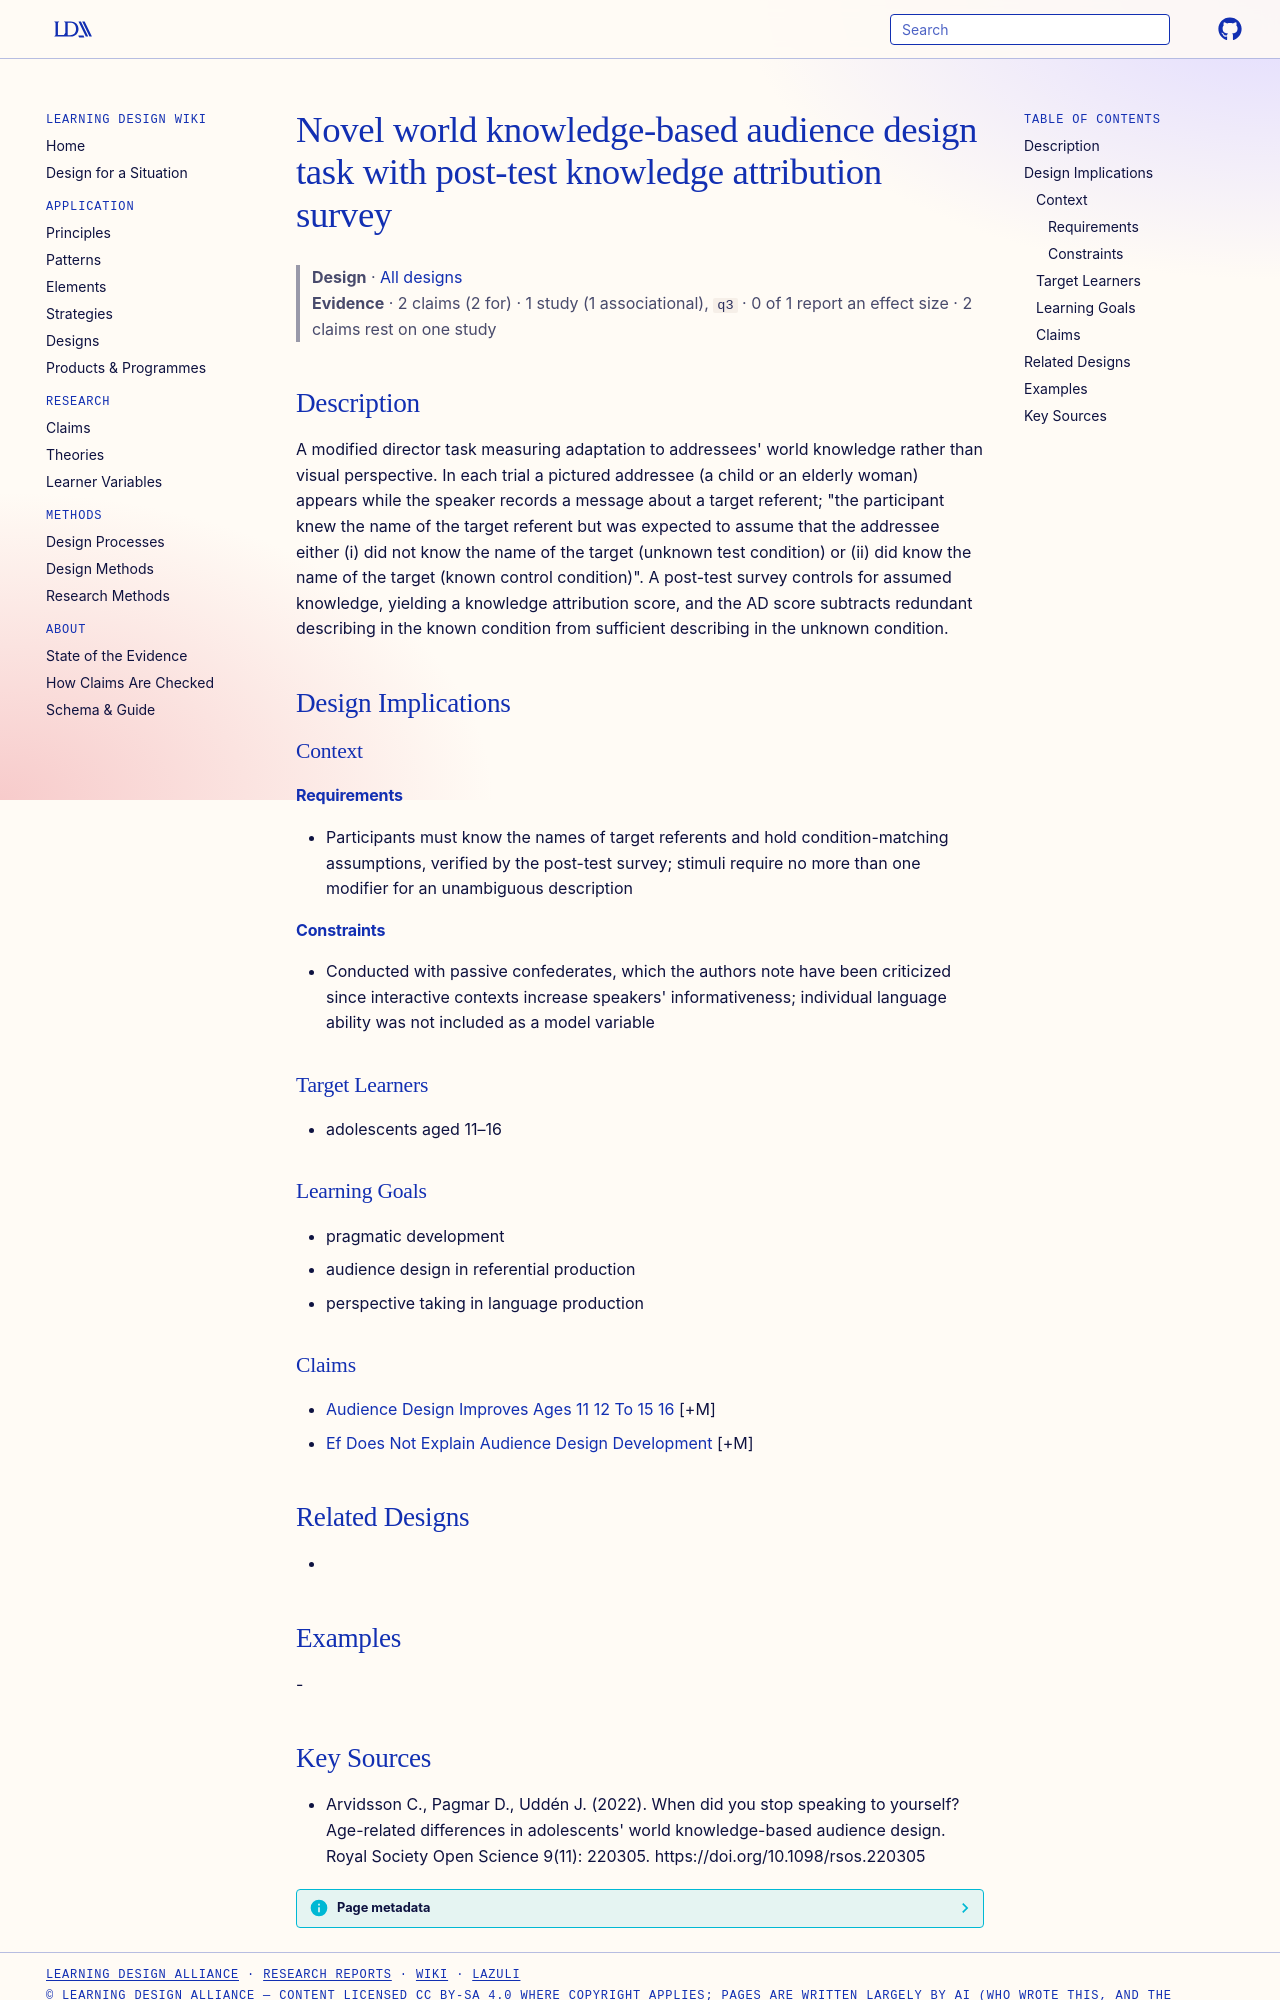

repository: Learning-Design-Alliance/learning-wiki · page: designs/world-knowledge-ad-task-post-test-survey/index.html · generator: mkdocs

---
type: design
id: world-knowledge-ad-task-post-test-survey
title: Novel world knowledge-based audience design task with post-test knowledge attribution survey
description: "A modified director task measuring adaptation to addressees' world knowledge rather than visual perspective."
status: review
generated:
  by: "process:settle-candidates"
  at: 2026-10-17
sources:
  - id: arvidsson-c-2022
    resource: "https://doi.org/10.1098/rsos.220305"
    title: "Arvidsson C., Pagmar D., Uddén J. (2022). When did you stop speaking to yourself? Age-related differences in adolescents' world knowledge-based audience design. Royal Society Open Science 9(11): 220305. https://doi.org/10.1098/rsos.220305"
    author: Arvidsson C., Pagmar D., Uddén J
---

# Novel world knowledge-based audience design task with post-test knowledge attribution survey

> **Design** · [All designs](index.md)
> **Evidence** · 2 claims (2 for) · 1 study (1 associational), `q3` · 0 of 1 report an effect size · 2 claims rest on one study

## Description
A modified director task measuring adaptation to addressees' world knowledge rather than visual perspective. In each trial a pictured addressee (a child or an elderly woman) appears while the speaker records a message about a target referent; "the participant knew the name of the target referent but was expected to assume that the addressee either (i) did not know the name of the target (unknown test condition) or (ii) did know the name of the target (known control condition)". A post-test survey controls for assumed knowledge, yielding a knowledge attribution score, and the AD score subtracts redundant describing in the known condition from sufficient describing in the unknown condition.

## Design Implications

### Context
#### Requirements
- Participants must know the names of target referents and hold condition-matching assumptions, verified by the post-test survey; stimuli require no more than one modifier for an unambiguous description
#### Constraints
- Conducted with passive confederates, which the authors note have been criticized since interactive contexts increase speakers' informativeness; individual language ability was not included as a model variable

### Target Learners
- adolescents aged 11–16

### Learning Goals
- pragmatic development
- audience design in referential production
- perspective taking in language production

### Claims
- [Audience Design Improves Ages 11 12 To 15 16](../claims/audience-design-improves-ages-11-12-to-15-16.md) [+M]
- [Ef Does Not Explain Audience Design Development](../claims/ef-does-not-explain-audience-design-development.md) [+M]

## Related Designs
- 

## Examples
-
